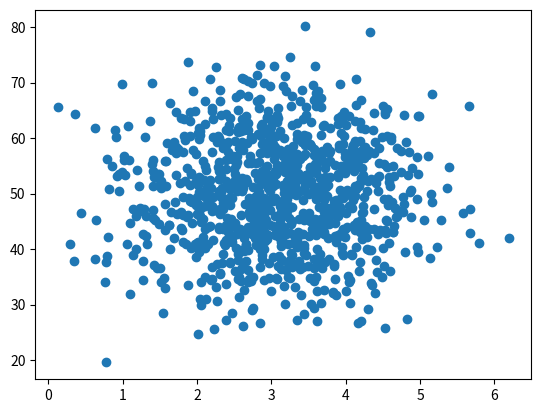

Source code (Python):
%matplotlib inline
import numpy as np
import matplotlib.pyplot as plt
from pylab import *


def de_mean(x):
    xmean = mean(x)
    return [xi - xmean for xi in x]

def covariance(x, y):
    n=len(x)
    return dot(de_mean(x), de_mean(y))

pageSpeeds = np.random.normal(3.0, 1.0, 1000)
purchaseAmount = np.random.normal(50.0, 10.0, 1000)

scatter(pageSpeeds, purchaseAmount)
covariance(pageSpeeds, purchaseAmount)

plt.show()
